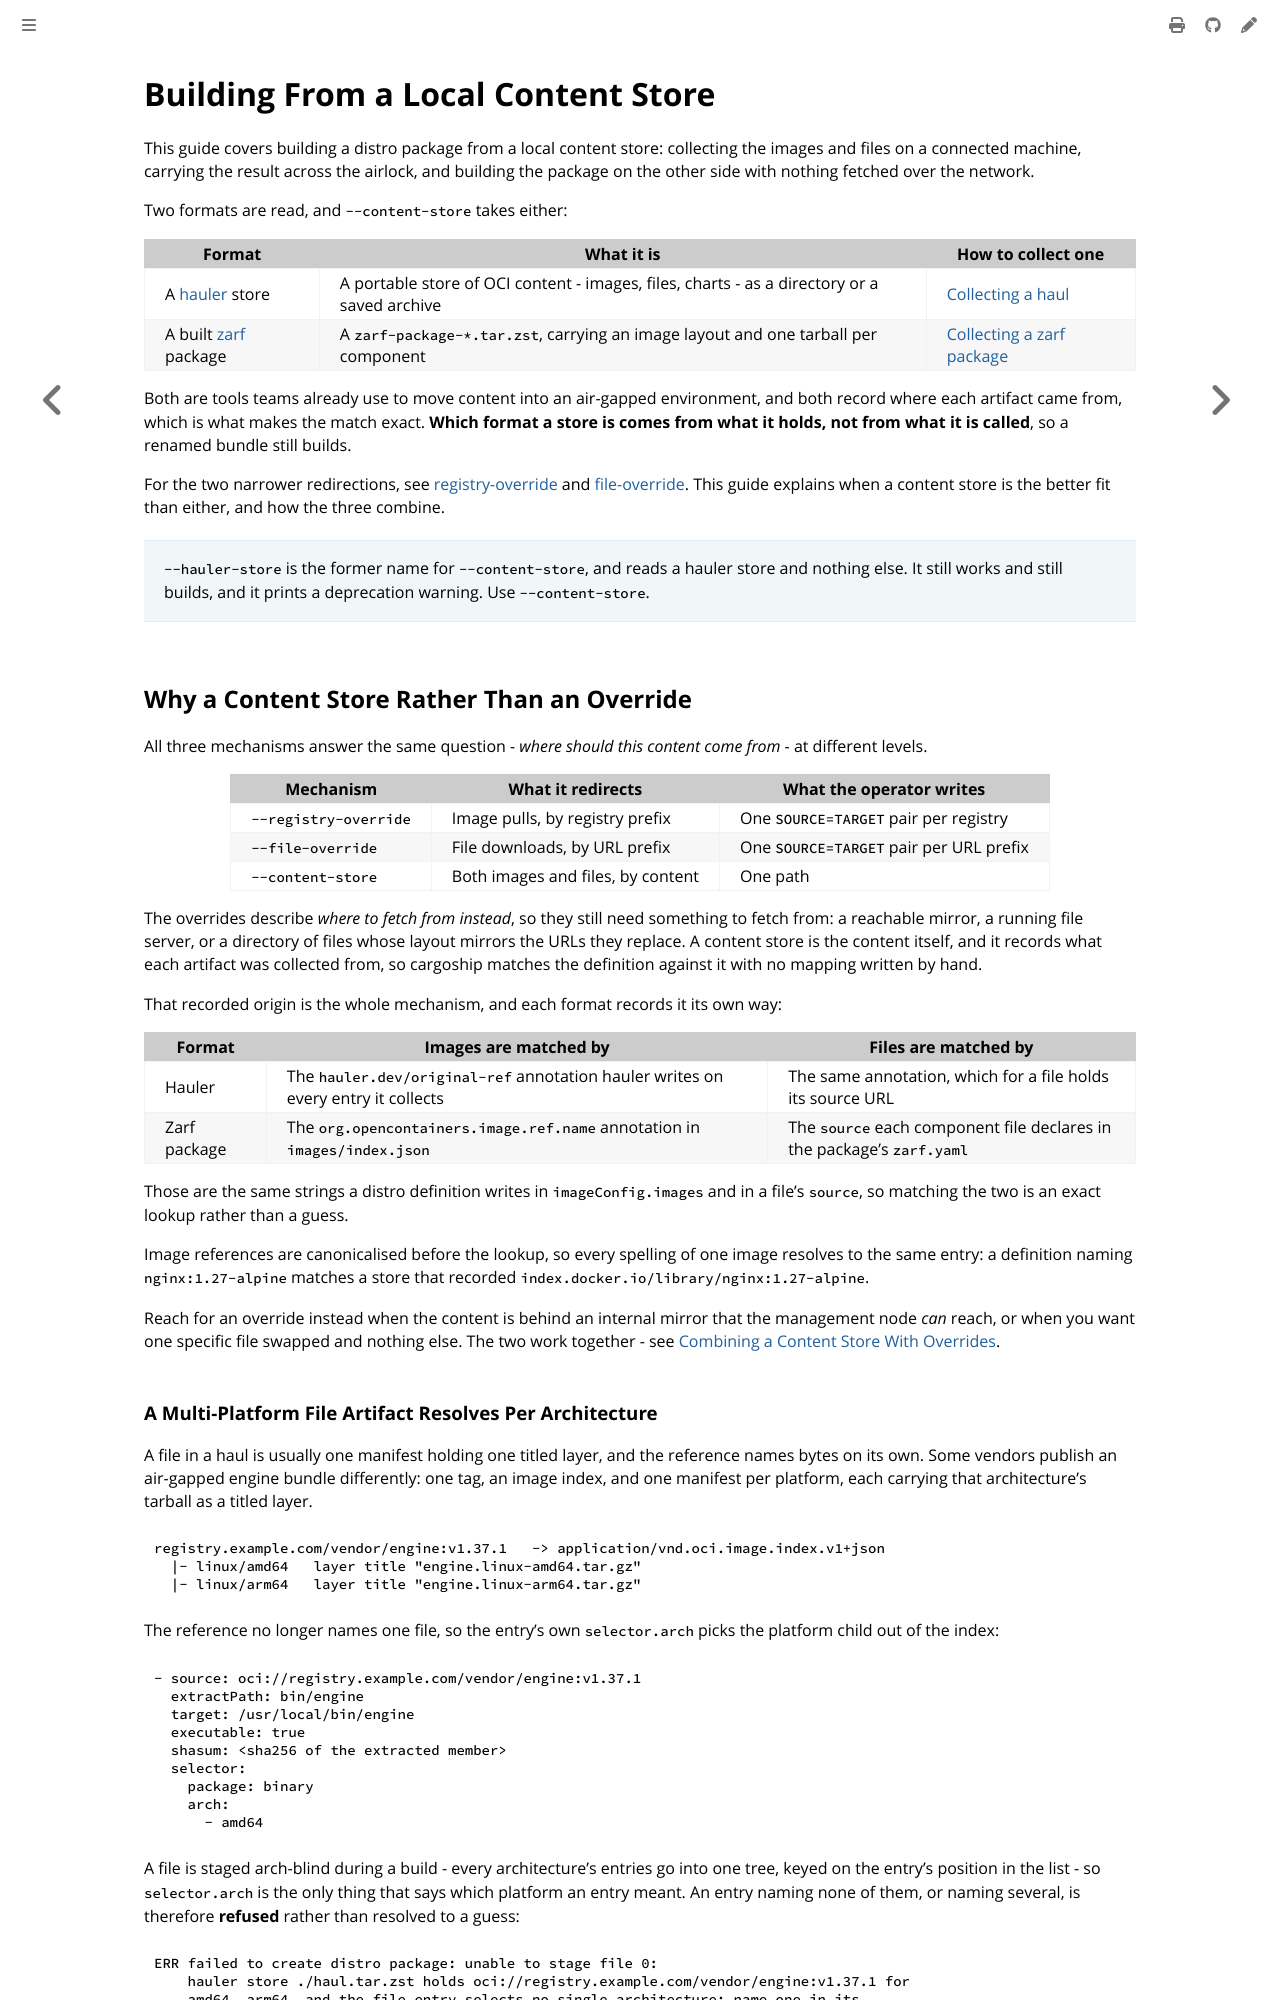

repository: colonel-byte/cargoship · page: guides/content-store.html · generator: mdbook

# Building From a Local Content Store

This guide covers building a distro package from a local content store: collecting the images and files on a connected machine, carrying the result across the airlock, and building the package on the other side with nothing fetched over the network.

Two formats are read, and `--content-store` takes either:

| Format                                                   | What it is                                                                                  | How to collect one                                      |
| -------------------------------------------------------- | ------------------------------------------------------------------------------------------- | ------------------------------------------------------- |
| A [hauler](https://github.com/hauler-dev/hauler) store   | A portable store of OCI content - images, files, charts - as a directory or a saved archive | [Collecting a haul](#collecting-a-haul)                 |
| A built [zarf](https://github.com/zarf-dev/zarf) package | A `zarf-package-*.tar.zst`, carrying an image layout and one tarball per component          | [Collecting a zarf package](#collecting-a-zarf-package) |

Both are tools teams already use to move content into an air-gapped environment, and both record where each artifact came from, which is what makes the match exact. **Which format a store is comes from what it holds, not from what it is called**, so a renamed bundle still builds.

For the two narrower redirections, see [registry-override](registry-override.md) and [file-override](file-override.md). This guide explains when a content store is the better fit than either, and how the three combine.

> `--hauler-store` is the former name for `--content-store`, and reads a hauler store and nothing else. It still works and still builds, and it prints a deprecation warning. Use `--content-store`.

## Why a Content Store Rather Than an Override

All three mechanisms answer the same question - *where should this content come from* - at different levels.

| Mechanism             | What it redirects                 | What the operator writes                |
| --------------------- | --------------------------------- | --------------------------------------- |
| `--registry-override` | Image pulls, by registry prefix   | One `SOURCE=TARGET` pair per registry   |
| `--file-override`     | File downloads, by URL prefix     | One `SOURCE=TARGET` pair per URL prefix |
| `--content-store`     | Both images and files, by content | One path                                |

The overrides describe *where to fetch from instead*, so they still need something to fetch from: a reachable mirror, a running file server, or a directory of files whose layout mirrors the URLs they replace. A content store is the content itself, and it records what each artifact was collected from, so cargoship matches the definition against it with no mapping written by hand.

That recorded origin is the whole mechanism, and each format records it its own way:

| Format       | Images are matched by                                                             | Files are matched by                                                   |
| ------------ | --------------------------------------------------------------------------------- | ---------------------------------------------------------------------- |
| Hauler       | The `hauler.dev/original-ref` annotation hauler writes on every entry it collects | The same annotation, which for a file holds its source URL             |
| Zarf package | The `org.opencontainers.image.ref.name` annotation in `images/index.json`         | The `source` each component file declares in the package's `zarf.yaml` |

Those are the same strings a distro definition writes in `imageConfig.images` and in a file's `source`, so matching the two is an exact lookup rather than a guess.

Image references are canonicalised before the lookup, so every spelling of one image resolves to the same entry: a definition naming `nginx:1.27-alpine` matches a store that recorded `index.docker.io/library/nginx:1.27-alpine`.

Reach for an override instead when the content is behind an internal mirror that the management node *can* reach, or when you want one specific file swapped and nothing else. The two work together - see [Combining a Content Store With Overrides](#combining-a-content-store-with-overrides).
